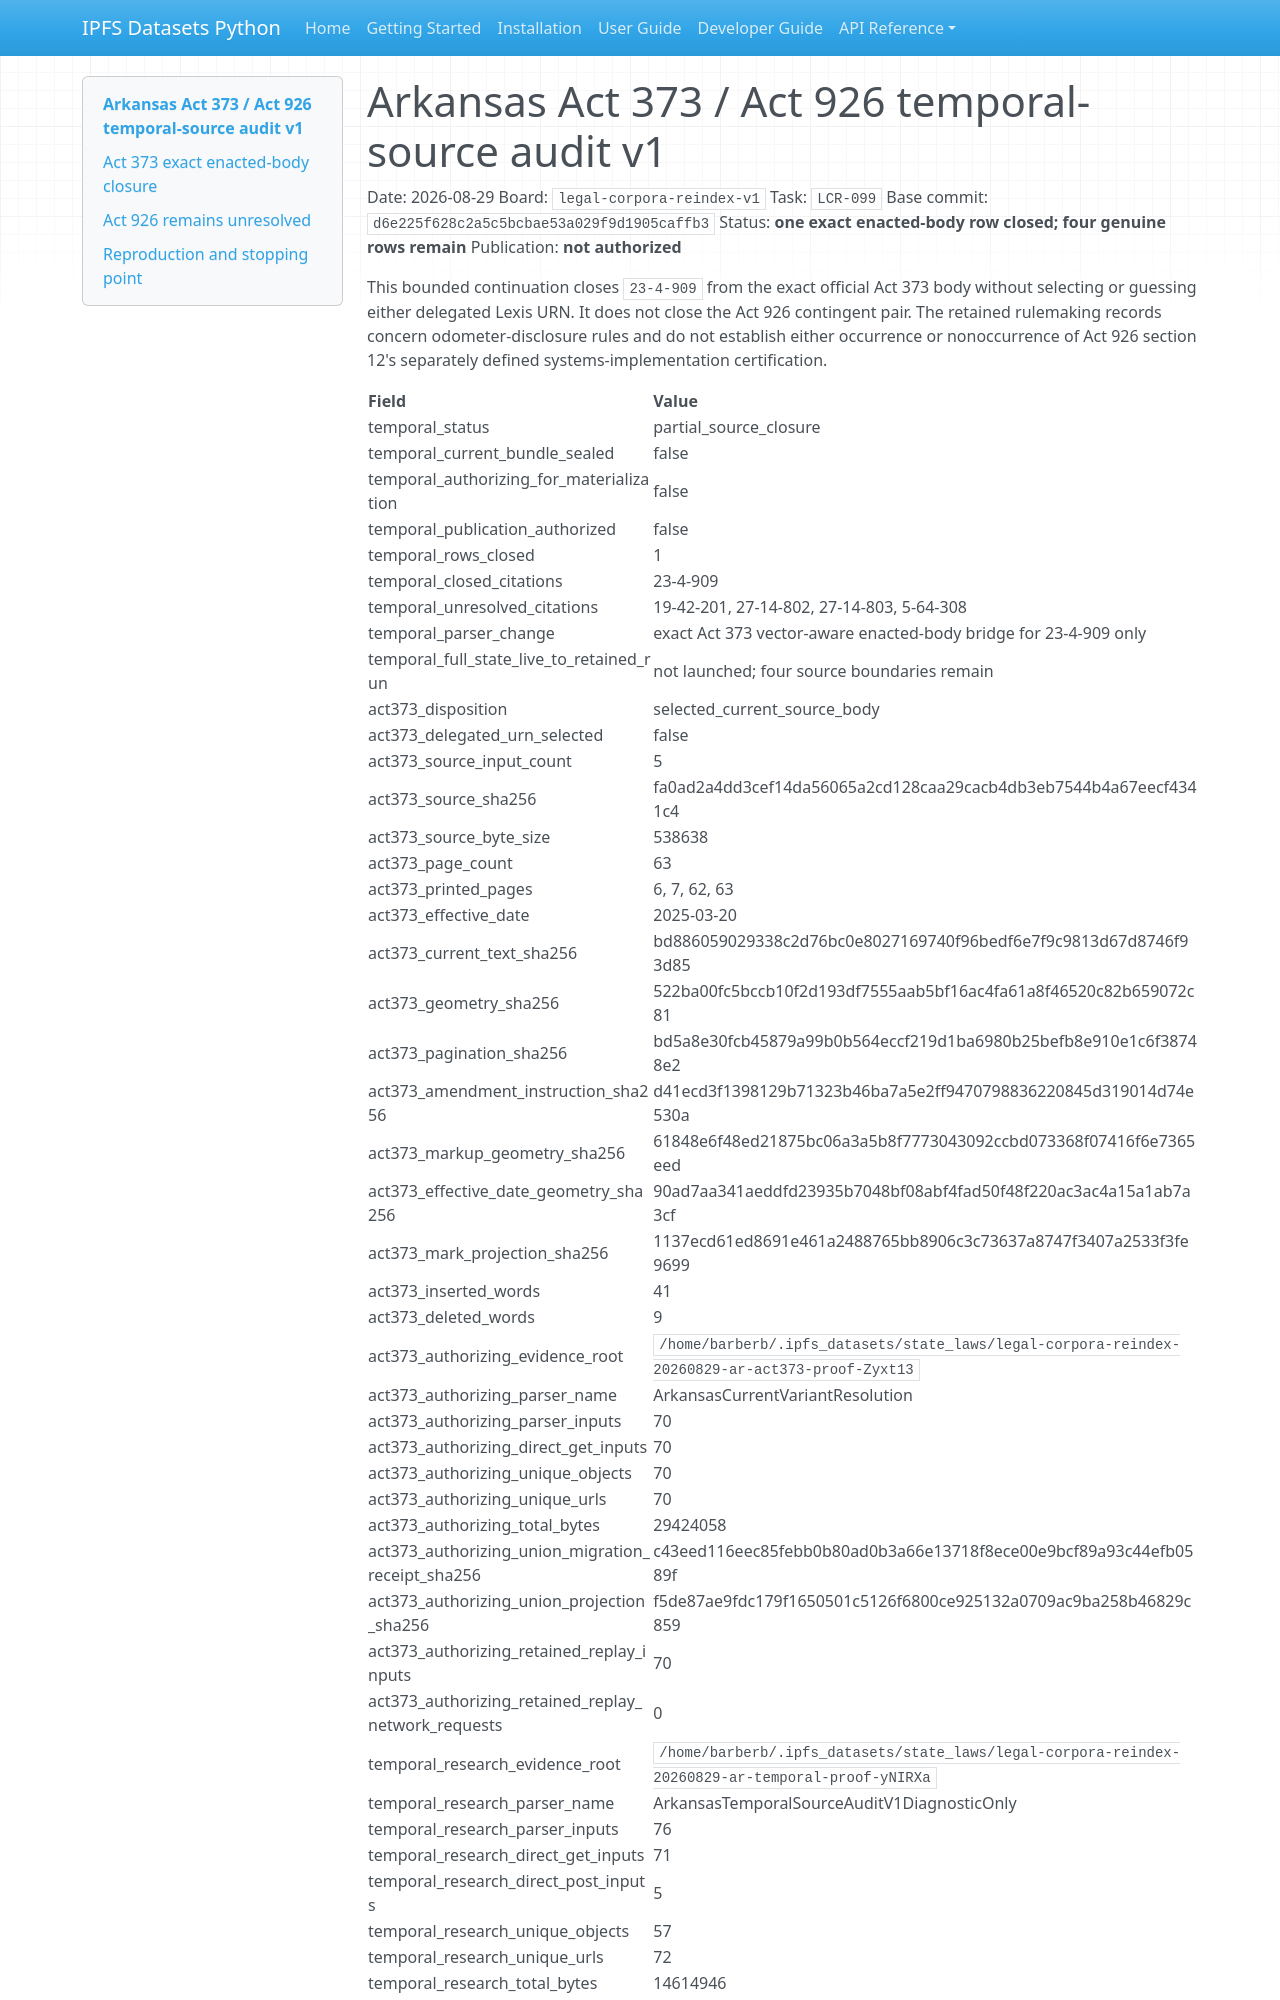

repository: endomorphosis/ipfs_datasets_py · page: reports/legal_corpora_reindex/arkansas_act373_act926_temporal_audit_v1/index.html · generator: mkdocs

# Arkansas Act 373 / Act 926 temporal-source audit v1

Date: 2026-08-29
Board: `legal-corpora-reindex-v1`
Task: `LCR-099`
Base commit: `d6e225f628c2a5c5bcbae53a029f9d1905caffb3`
Status: **one exact enacted-body row closed; four genuine rows remain**
Publication: **not authorized**

This bounded continuation closes `23-4-909` from the exact official Act 373
body without selecting or guessing either delegated Lexis URN. It does not
close the Act 926 contingent pair. The retained rulemaking records concern
odometer-disclosure rules and do not establish either occurrence or
nonoccurrence of Act 926 section 12's separately defined systems-implementation
certification.

| Field | Value |
|---|---|
| temporal_status | partial_source_closure |
| temporal_current_bundle_sealed | false |
| temporal_authorizing_for_materialization | false |
| temporal_publication_authorized | false |
| temporal_rows_closed | 1 |
| temporal_closed_citations | 23-4-909 |
| temporal_unresolved_citations | 19-42-201, 27-14-802, 27-14-803, 5-64-308 |
| temporal_parser_change | exact Act 373 vector-aware enacted-body bridge for 23-4-909 only |
| temporal_full_state_live_to_retained_run | not launched; four source boundaries remain |
| act373_disposition | selected_current_source_body |
| act373_delegated_urn_selected | false |
| act373_source_input_count | 5 |
| act373_source_sha256 | fa0ad2a4dd3cef14da56065a2cd128caa29cacb4db3eb7544b4a67eecf4341c4 |
| act373_source_byte_size | 538638 |
| act373_page_count | 63 |
| act373_printed_pages | 6, 7, 62, 63 |
| act373_effective_date | 2025-03-20 |
| act373_current_text_sha256 | bd886059029338c2d76bc0e8027169740f96bedf6e7f9c9813d67d8746f93d85 |
| act373_geometry_sha256 | 522ba00fc5bccb10f2d193df7555aab5bf16ac4fa61a8f46520c82b659072c81 |
| act373_pagination_sha256 | bd5a8e30fcb45879a99b0b564eccf219d1ba6980b25befb8e910e1c6f38748e2 |
| act373_amendment_instruction_sha256 | d41ecd3f1398129b71323b46ba7a5e2ff9470798836220845d319014d74e530a |
| act373_markup_geometry_sha256 | 61848e6f48ed21875bc06a3a5b8f7773043092ccbd073368f07416f6e7365eed |
| act373_effective_date_geometry_sha256 | 90ad7aa341aeddfd23935b7048bf08abf4fad50f48f220ac3ac4a15a1ab7a3cf |
| act373_mark_projection_sha256 | 1137ecd61ed8691e461a2488765bb8906c3c73637a8747f3407a2533f3fe9699 |
| act373_inserted_words | 41 |
| act373_deleted_words | 9 |
| act373_authorizing_evidence_root | `/home/barberb/.ipfs_datasets/state_laws/legal-corpora-reindex-20260829-ar-act373-proof-Zyxt13` |
| act373_authorizing_parser_name | ArkansasCurrentVariantResolution |
| act373_authorizing_parser_inputs | 70 |
| act373_authorizing_direct_get_inputs | 70 |
| act373_authorizing_unique_objects | 70 |
| act373_authorizing_unique_urls | 70 |
| act373_authorizing_total_bytes | 29424058 |
| act373_authorizing_union_migration_receipt_sha256 | c43eed116eec85febb0b80ad0b3a66e13718f8ece00e9bcf89a93c44efb0589f |
| act373_authorizing_union_projection_sha256 | f5de87ae9fdc179f1650501c5126f6800ce925132a0709ac9ba258b46829c859 |
| act373_authorizing_retained_replay_inputs | 70 |
| act373_authorizing_retained_replay_network_requests | 0 |
| temporal_research_evidence_root | `/home/barberb/.ipfs_datasets/state_laws/legal-corpora-reindex-20260829-ar-temporal-proof-yNIRXa` |
| temporal_research_parser_name | ArkansasTemporalSourceAuditV1DiagnosticOnly |
| temporal_research_parser_inputs | 76 |
| temporal_research_direct_get_inputs | 71 |
| temporal_research_direct_post_inputs | 5 |
| temporal_research_unique_objects | 57 |
| temporal_research_unique_urls | 72 |
| temporal_research_total_bytes | 14614946 |
| temporal_research_union_migration_receipt_sha256 | 5cf4986a783543738d5aec6c4ef4ace3d180c851010d93f073afba3c6fe6c278 |
| temporal_research_union_projection_sha256 | ce3c9cc843e6499ec08ec7d349adf1a97c0f2af4fe8fad187db90d7911c4c612 |
| temporal_research_projection_sha256 | f53d83cddb9eadd3c64cfb26787972419591f9a5835d33c36186cc2a79081a10 |
| temporal_research_retained_replay_inputs | 76 |
| temporal_research_retained_replay_network_requests | 0 |
| temporal_preflight_selected | 127 |
| temporal_preflight_selected_current_source_body | 1 |
| temporal_preflight_no_current | 1 |
| temporal_preflight_unresolved | 4 |
| temporal_original_conflict_selected | 33 |
| temporal_original_conflict_unresolved | 4 |
| temporal_decision_sha256 | 3d75e491f3052a8decb129d8f4af27675cdbb24edaad27d6d96d674f9eb81e94 |
| temporal_act926_certification_locator | unidentified |
| temporal_act926_occurrence_encoded | false |
| temporal_act926_nonoccurrence_encoded | false |
